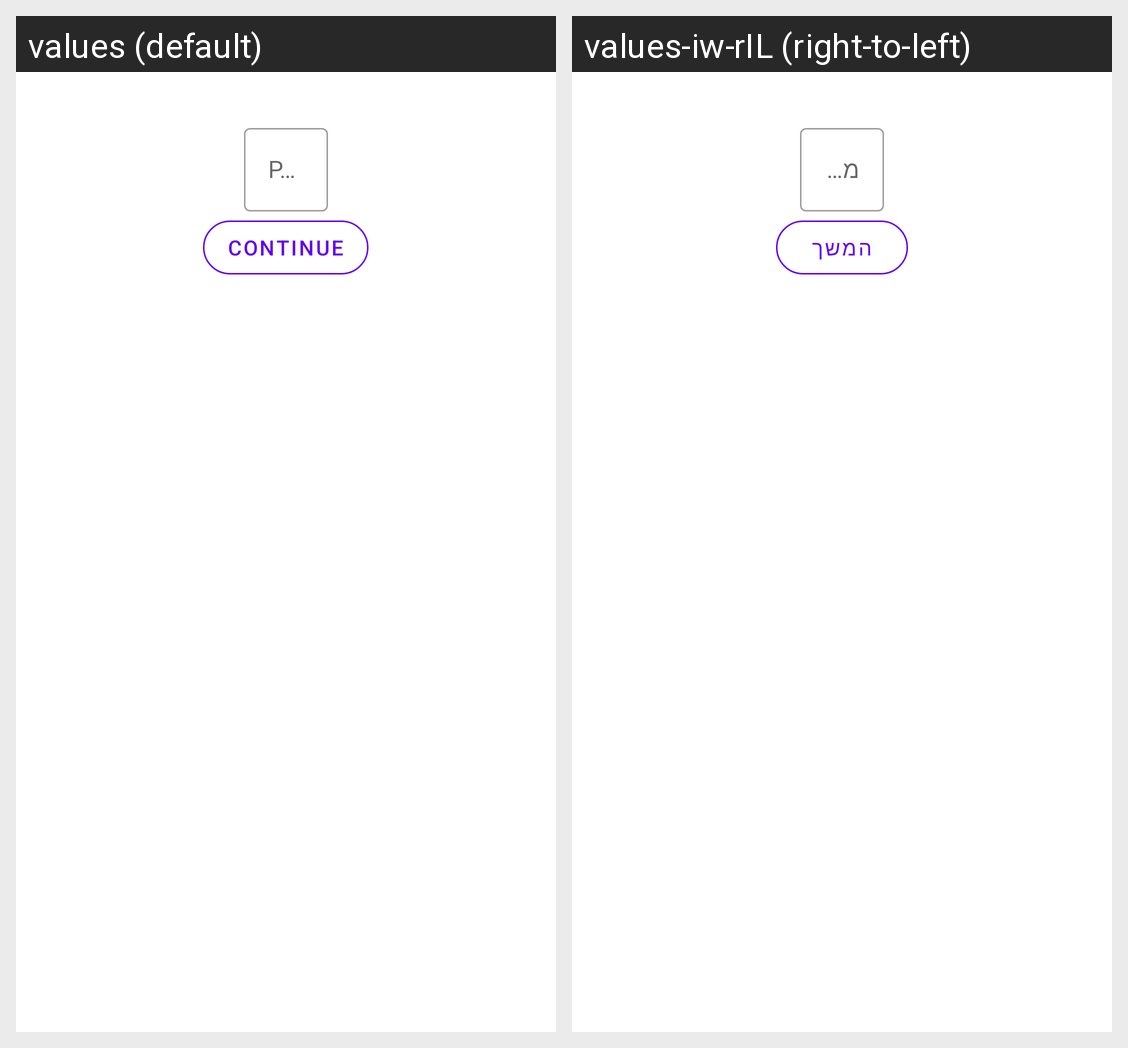

Translations of the strings shown on this Android screen, per locale in the grid:
Android screen res/layout/activity_login.xml rendered under 2 locales, left to right: values (default), values-iw-rIL (right-to-left). Device: Nexus 5 (rendered at 1080×1920; each locale shown at half size, 540×960, under a caption strip naming it); theme Theme.Class_2021A_And_9.
Strings drawn on this screen, with the default value and each locale's value (text and hints the layout hard-codes, and strings that could not be matched under every locale, appear in the picture but are not listed):

phone_number
  values: Phone Number
  values-iw-rIL: מספר טלפון

continue_
  values: Continue
  values-iw-rIL: המשך
